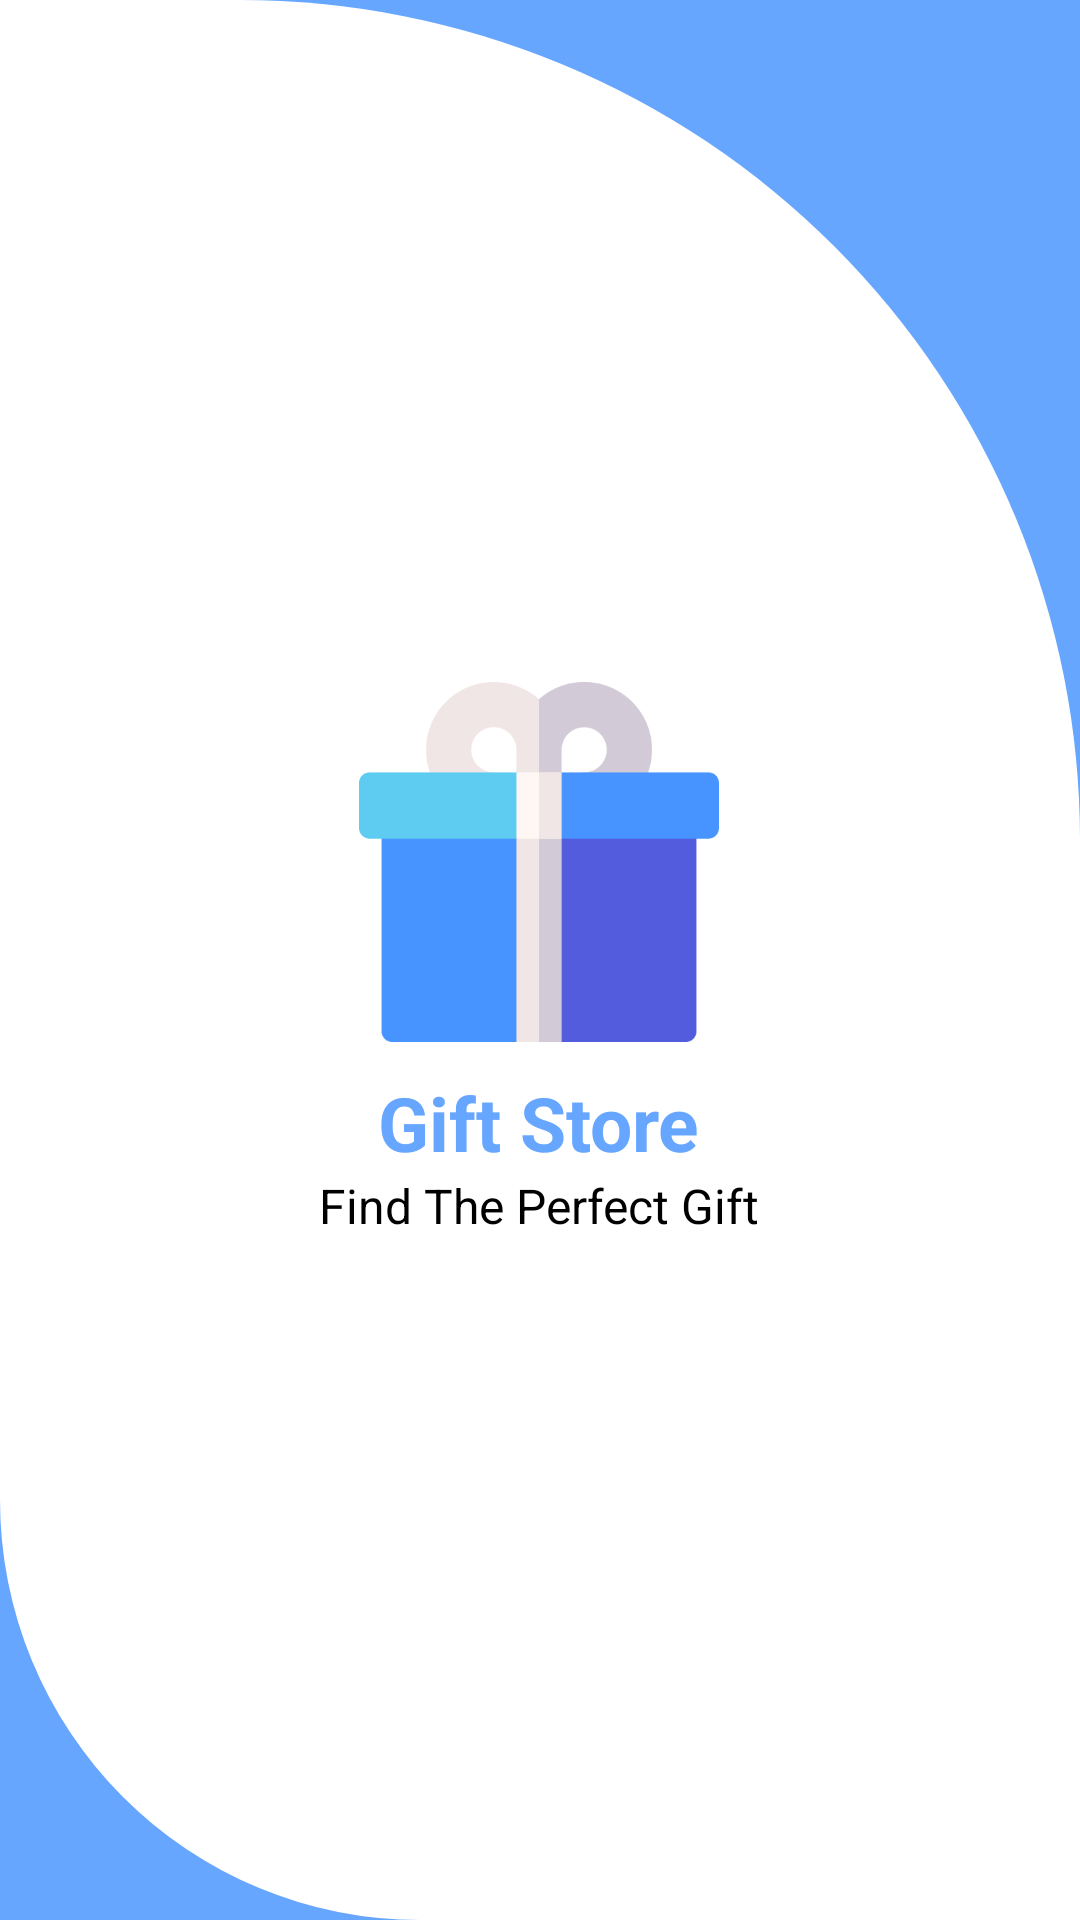

Produce the Android XML layout that renders to this screen, including the resource entries it uses.
<!-- AndroidManifest.xml: application theme AppTheme -->
<!-- res/layout/activity_main.xml -->
<?xml version="1.0" encoding="utf-8"?>
<RelativeLayout xmlns:android="http://schemas.android.com/apk/res/android"
    xmlns:app="http://schemas.android.com/apk/res-auto"
    xmlns:tools="http://schemas.android.com/tools"
    android:layout_width="match_parent"
    android:layout_height="match_parent"
    android:background="@color/colorPrimary"
    tools:context=".MainActivity">
    <RelativeLayout
        android:layout_width="match_parent"
        android:layout_height="match_parent"
        android:background="@drawable/circlebackground">

    </RelativeLayout>

    <RelativeLayout
        android:layout_width="wrap_content"
        android:layout_height="wrap_content"
        android:gravity="center"
        android:layout_centerInParent="true">
        <ImageView
            android:layout_width="120dp"
            android:layout_height="120dp"
            android:id="@+id/img1"
            android:layout_centerHorizontal="true"
            android:src="@drawable/gift"/>
        <TextView
            android:layout_width="wrap_content"
            android:layout_height="wrap_content"
            android:text="Gift Store"
            android:textSize="25dp"
            android:id="@+id/txt1"
            android:layout_centerHorizontal="true"
            android:layout_marginTop="10dp"
            android:textStyle="bold"
            android:textColor="@color/colorPrimary"
            android:layout_below="@+id/img1"
            />
        <TextView
            android:layout_width="wrap_content"
            android:layout_height="wrap_content"
            android:text="Find The Perfect Gift"
            android:textSize="16dp"
            android:textColor="#000"
            android:layout_below="@+id/txt1"
            />
    </RelativeLayout>



</RelativeLayout>
<!-- resources referenced by this layout -->
<resources>
  <color name="colorPrimary">#66A6FF</color>
  <!-- drawable circlebackground (drawable) -->
  <?xml version="1.0" encoding="utf-8"?>
  <shape xmlns:android="http://schemas.android.com/apk/res/android"
      android:shape="rectangle">
      <solid android:color="#fff"></solid>
      <corners android:topRightRadius="280dp" android:bottomLeftRadius="140dp"></corners>
  
  </shape>
  <!-- drawable gift: png bitmap (drawable, 9777 bytes) -->
  <style name="AppTheme" parent="Theme.MaterialComponents.DayNight.NoActionBar">
          <item name="colorPrimaryDark">@color/colorPrimaryDark</item>
          <item name="colorPrimary">@color/colorPrimary</item>
          <item name="colorAccent">@color/colorAccent</item>
  
      </style>
  <color name="colorPrimaryDark">#6691FF</color>
  <color name="colorAccent">#ffffff</color>
</resources>
